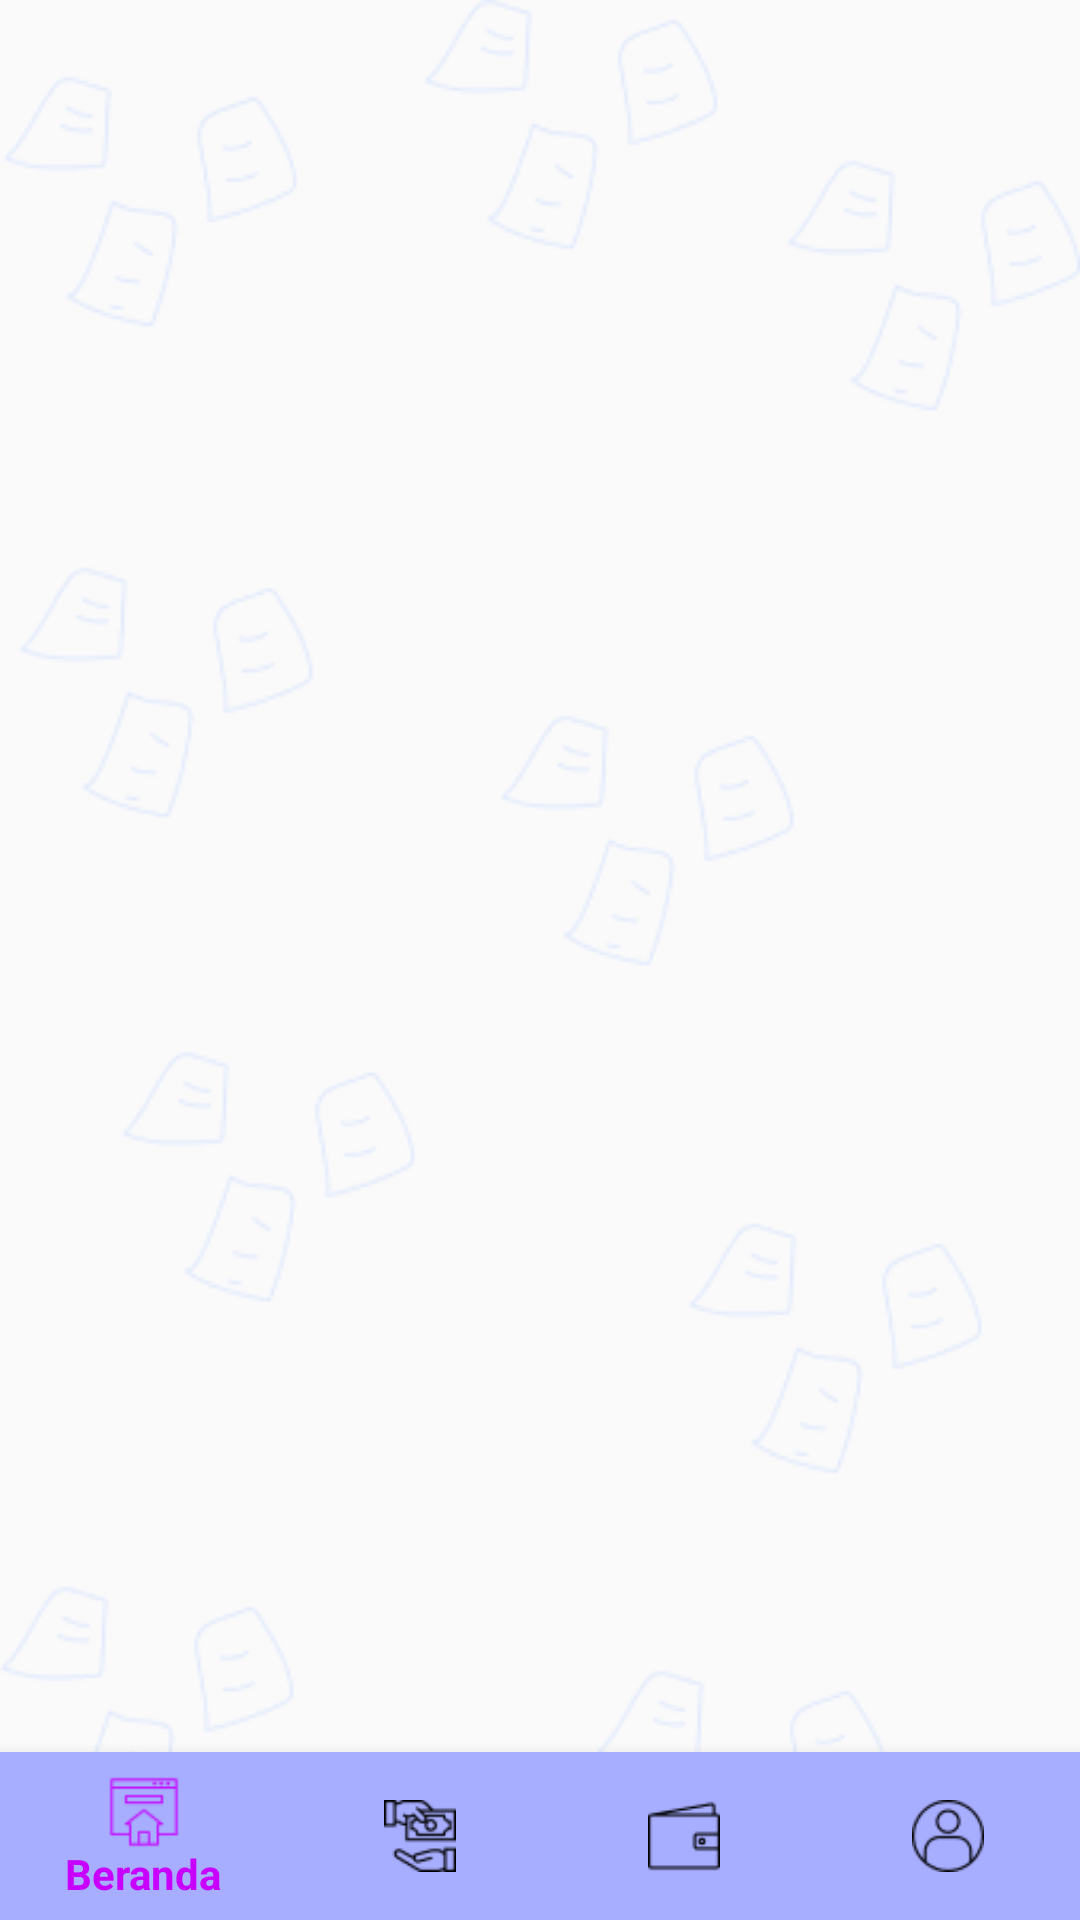

Layout XML and referenced resources for this Android screen:
<!-- AndroidManifest.xml: application theme AppTheme -->
<!-- res/layout/activity_dashboard_pekerja.xml -->
<?xml version="1.0" encoding="utf-8"?>
<RelativeLayout xmlns:android="http://schemas.android.com/apk/res/android"
    xmlns:app="http://schemas.android.com/apk/res-auto"
    xmlns:tools="http://schemas.android.com/tools"
    android:layout_width="match_parent"
    android:layout_height="match_parent"
    android:background="@drawable/walpaper"
    tools:context="com.oa.needyou.pekerja.DashboardPekerjaActivity">

    <com.google.android.material.bottomnavigation.BottomNavigationView
        android:id="@+id/bottom_navigation_pekerja"
        android:layout_width="match_parent"
        android:layout_height="wrap_content"
        android:layout_alignParentBottom="true"
        android:theme="@style/BottomNavigationTheme"
        app:itemBackground="@color/ungu"
        app:itemIconTint="@drawable/bottom_nav_icon_color_selector"
        app:itemTextColor="@drawable/bottom_nav_icon_color_selector"
        app:menu="@menu/bottom_nav_menu_pekerja" />

    <FrameLayout
        android:id="@+id/nav_host_fragment_pekerja"
        android:layout_width="match_parent"
        android:layout_height="match_parent"
        android:layout_above="@id/bottom_navigation_pekerja"
        app:itemIconTint="@drawable/bottom_nav_icon_color_selector"
        app:itemTextColor="@drawable/bottom_nav_icon_color_selector" />

</RelativeLayout>
<!-- resources referenced by this layout -->
<resources>
  <color name="ungu">#A7ADFF</color>
  <!-- drawable bottom_nav_icon_color_selector (drawable) -->
  <?xml version="1.0" encoding="utf-8"?>
  <selector xmlns:android="http://schemas.android.com/apk/res/android">
      <item android:state_checked="true" android:color="@color/enter_button_nav" />
      <item android:state_pressed="true" android:state_enabled="true" android:color="@color/enter_button_nav" />
      <item android:color="@color/hitam" />
  </selector>
  <!-- drawable walpaper: png bitmap (drawable, 32692 bytes) -->
  <style name="BottomNavigationTheme" parent="Theme.AppCompat.Light">
          <item name="colorPrimary">@color/enter_button_nav</item>
          <item name="android:textColorSecondary">@color/hitam</item>
      </style>
  <style name="AppTheme" parent="Theme.AppCompat.Light.NoActionBar">
          
          <item name="colorPrimary">@color/colorPrimary</item>
          <item name="colorPrimaryDark">@color/colorPrimaryDark</item>
          <item name="colorAccent">@color/colorAccent</item>
      </style>
  <color name="enter_button_nav">#C700FF</color>
  <color name="hitam">#000000</color>
  <color name="colorPrimary">#A8AFEC</color>
  <color name="colorPrimaryDark">#7377BB</color>
  <color name="colorAccent">#D81B60</color>
</resources>
